Image classification data set "dataset" (TranHuuHoang99/CPP_Library on GitHub). Class labels (7): image cachua, image carot, image chuoi, image man, image ot, image tl, image xoai.

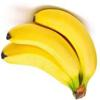
Label: image chuoi

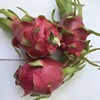
Label: image tl

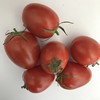
Label: image cachua

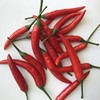
Label: image ot

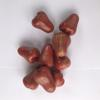
Label: image man

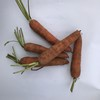
Label: image carot
